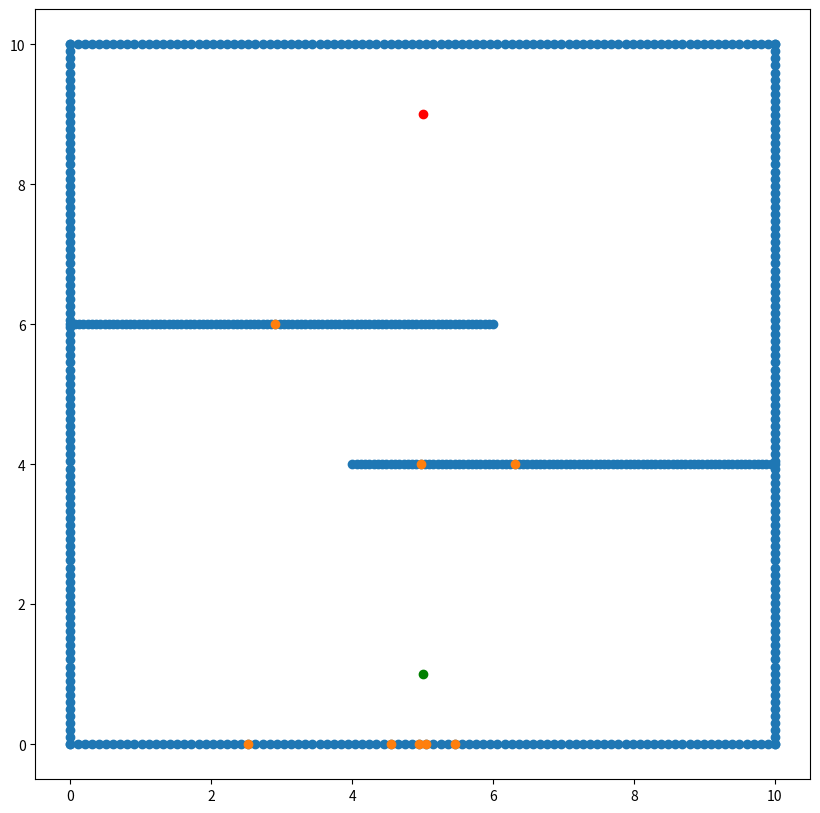

This chart was generated by the following Python code:
#!/usr/bin/env python3
# -*- coding: utf-8 -*-
"""
Created on Sat Jan 18 16:05:11 2020

[redacted]
"""

import matplotlib.pyplot as plt
import numpy as np

# Utils:

TAU = 2*np.pi

class Room(object):
    
    def map_range_x(self, 
                    start, 
                    stop, 
                    number, 
                    y):
        
        x = np.linspace(start, stop, number)
        y = np.repeat(y, np.size(x))
        
        return np.stack((x,y), axis=-1)

    def map_range_y(self, 
                    start, 
                    stop, 
                    number, 
                    x):
        
        y = np.linspace(start, stop, number)
        x = np.repeat(x, np.size(y))
        
        return np.stack((x,y), axis=-1)

    def map_obstacle(self, 
                     left, 
                     right, 
                     points):
        
        l_x, l_y = left
        r_x, r_y = right
        res = self.map_range_x(l_x, r_x, points, l_y)
        
        return res
    
    def map_square(self, 
                   top_left, 
                   bottom_right, 
                   points):
        
        tl_x, tl_y = top_left
        br_x, br_y = bottom_right
        
        return np.concatenate((self.map_range_y(tl_y, br_y, points, tl_x),
                               self.map_range_y(tl_y, br_y, points, br_x),
                               self.map_range_x(tl_x, br_x, points, tl_y),
                               self.map_range_x(tl_x, br_x, points, br_y)))
    
    def make_room(self):
        
        walls = self.map_square((0.0,10.0), (10.0,0.0), 100)
        left_obstacle = self.map_obstacle((0.0,6.0), (6.0,6.0), 100)
        right_obstacle = self.map_obstacle((4.0,4.0), (10.0,4.0), 100)
        
        return np.concatenate((walls, right_obstacle, left_obstacle))


class Point(object):
    
    def __init__(self,
                 x,
                 y):
        self.x, self.y = x, y

class Robot(Point):
    
    def __init__(self,
                 x,
                 y,
                 heading):
        super().__init__(x, y)
        self.heading = heading
        
class Scan(object):
  
    def __init__(self, 
                 room_points,
                 robot_location,
                 robot_angle,
                 swath_number):
        
        self.room_points = room_points
        self.robot_location = robot_location
        self.robot_angle = robot_angle
        self.swath_number = swath_number
    
    def convert_room_to_polar(self):
        
        global TAU
        
        x_room, y_room = self.room_points[:, 0], self.room_points[:, 1]
        
        x_rob = np.repeat(self.robot_location[0], 
                          np.size(self.room_points, axis=0))
        y_rob = np.repeat(self.robot_location[1], 
                          np.size(self.room_points, axis=0))
        
        distance = np.sqrt(np.square(x_room-x_rob) + np.square(y_room-y_rob))
        angle = np.mod(np.arctan2(y_room-y_rob, x_room-x_rob), TAU)
        
        return np.stack((angle, distance), axis=-1)
    
    def create_swaths(self):
        
        global TAU
        
        angle_min_start = TAU/self.swath_number/2
        angle_min_stop = TAU - angle_min_start
        
        angle_min = np.linspace(angle_min_start, 
                                angle_min_stop, 
                                self.swath_number)
        
        angle_max = np.mod(angle_min + TAU/self.swath_number, TAU)
        
        return np.stack((angle_min, angle_max), axis=1)
    
    def closest_in_swath(self):
        
        global TAU
        
        swaths = self.create_swaths()
        points = self.convert_room_to_polar()
        
        points_closest = np.zeros((self.swath_number,2))
        
        for i in np.arange(self.swath_number-1):
            condition = np.logical_and(points[:,0] > np.minimum(swaths[i,0], 
                                                                swaths[i,1]), 
                                       points[:,0] < np.maximum(swaths[i,0], 
                                                                swaths[i,1]))
            points_filtered = points[condition]
            points_sorted = points_filtered[points_filtered[:,1].argsort()]
            points_closest[i] = points_sorted[0]
        
        condition = np.logical_or(points[:,0] > np.minimum(swaths[i,0], 
                                                           swaths[i,1]), 
                                  points[:,0] < np.maximum(swaths[i,0], 
                                                           swaths[i,1]))
        points_filtered = points[condition]
        points_sorted = points_filtered[points_filtered[:,1].argsort()]
        points_closest[-1] = points_sorted[0]
        
        return points_closest
    
    def safety_distance(self):
        points = self.closest_in_swath()
        points_sorted = points[points[:,1].argsort()]
        
        return points_sorted[0]
    
    def reproject_scans_to_cartesian(self):
        points = self.closest_in_swath()
        points_cartesian = np.array([points[:,1] * np.cos(points[:,0]), 
                                     points[:,1] * np.sin(points[:,0])])
        points_cartesian = np.transpose(points_cartesian)
        
        return points_cartesian + self.robot_location
        
# Set the plot size        
plt.figure(1,figsize=(10,10))    
    
# Build the room map points
r = Room()
room = r.make_room()

# Build the robot
Robot = Robot(5.0, 1.0, 0.0)

# Build goal
Goal = Point(5.0, 9.0)

# Unzip the x-y coordinates
x, y = zip(*room)

# Plot the points
plt.scatter(x, y)  

# Plot where our robot is 
plt.scatter(Robot.x, Robot.y, color='green')

# Plot where your goal is
plt.scatter(Goal.x, Goal.y, color='red')

#  Set up a room view with a pi/4 half-angle aperture and 8 angle slices on each side of center
rv = Scan(room, (Robot.x, Robot.y), Robot.heading, 8)
b = rv.convert_room_to_polar()
a = rv.create_swaths()
c = rv.closest_in_swath()
d = np.transpose(np.array([c[:,1] * np.cos(c[:,0]), c[:,1] * np.sin(c[:,0])]))
e = d + np.array([Robot.x, Robot.y])
f = rv.reproject_scans_to_cartesian()
plt.scatter(f[:,0], f[:,1])






